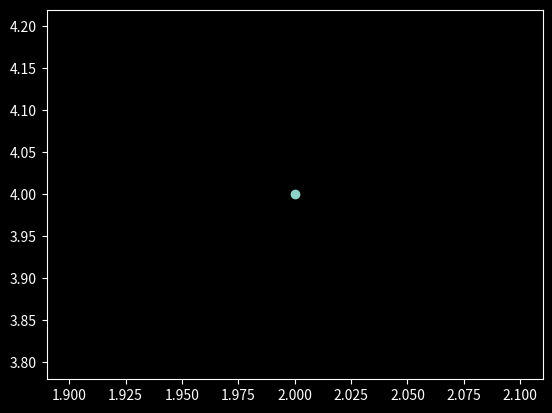

Generate this figure with matplotlib:
import matplotlib.pyplot as plt

plt.style.use('dark_background')
fix, ax = plt.subplots()
ax.scatter(2, 4)

plt.show()
